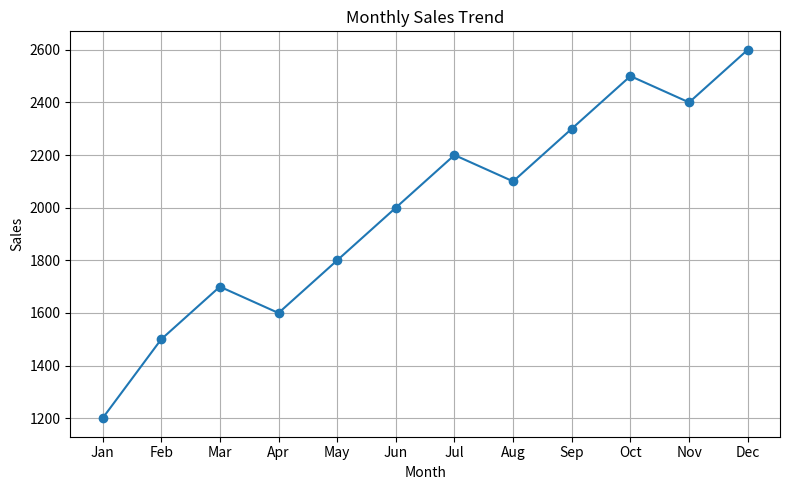

The matplotlib source for this figure:
import matplotlib.pyplot as plt

def plot_monthly_sales(sales_list):
    # Write your code here
    months = ["Jan","Feb","Mar","Apr","May","Jun", "Jul","Aug","Sep","Oct","Nov","Dec"]
    x_labels = months[:len(sales_list)]
    plt.figure(figsize=(8,5))
    plt.plot(x_labels, sales_list, marker = "o")
    plt.title("Monthly Sales Trend")
    plt.xlabel("Month")
    plt.ylabel("Sales")
    plt.grid(True)
    plt.tight_layout()
    plt.show()

sample_sales = [1200, 1500, 1700, 1600, 1800, 2000, 2200, 2100, 2300, 2500, 2400, 2600]
plot_monthly_sales(sample_sales)
